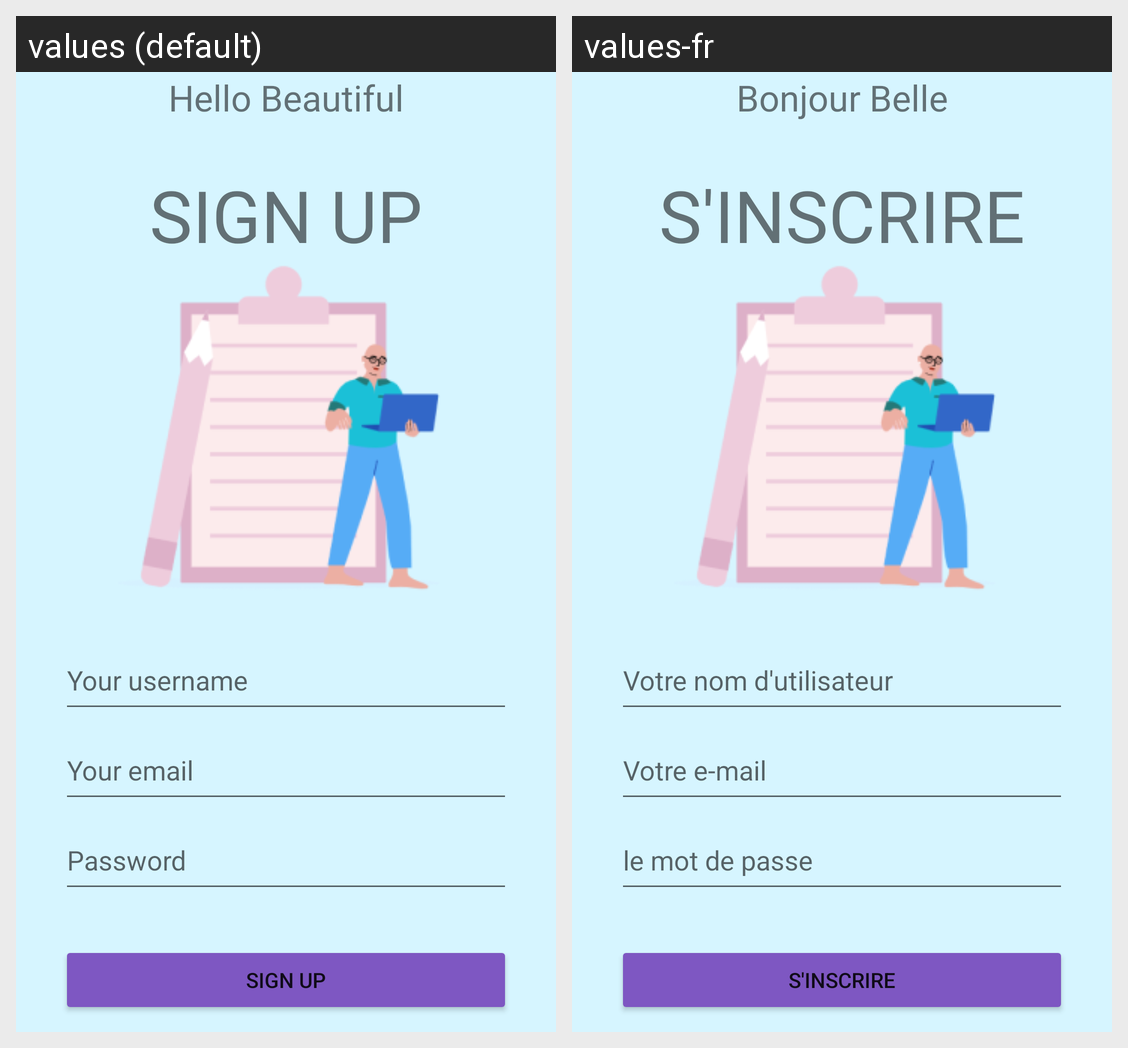

Strings drawn on this Android screen and how each of the app's shown locales translates them:
Android screen res/layout/activity_sign_up.xml rendered under 2 locales, left to right: values (default), values-fr. Device: Nexus 5 (rendered at 1080×1920; each locale shown at half size, 540×960, under a caption strip naming it); theme Theme.MindCare.
Strings drawn on this screen, with the default value and each locale's value (text and hints the layout hard-codes, and strings that could not be matched under every locale, appear in the picture but are not listed):

Signup_title
  values: Hello Beautiful
  values-fr: Bonjour Belle

sign_up
  values: SIGN UP
  values-fr: S'INSCRIRE

Username_Input
  values: Your username
  values-fr: Votre nom d'utilisateur

Email_input
  values: Your email
  values-fr: Votre e-mail

Password
  values: Password
  values-fr: le mot de passe
